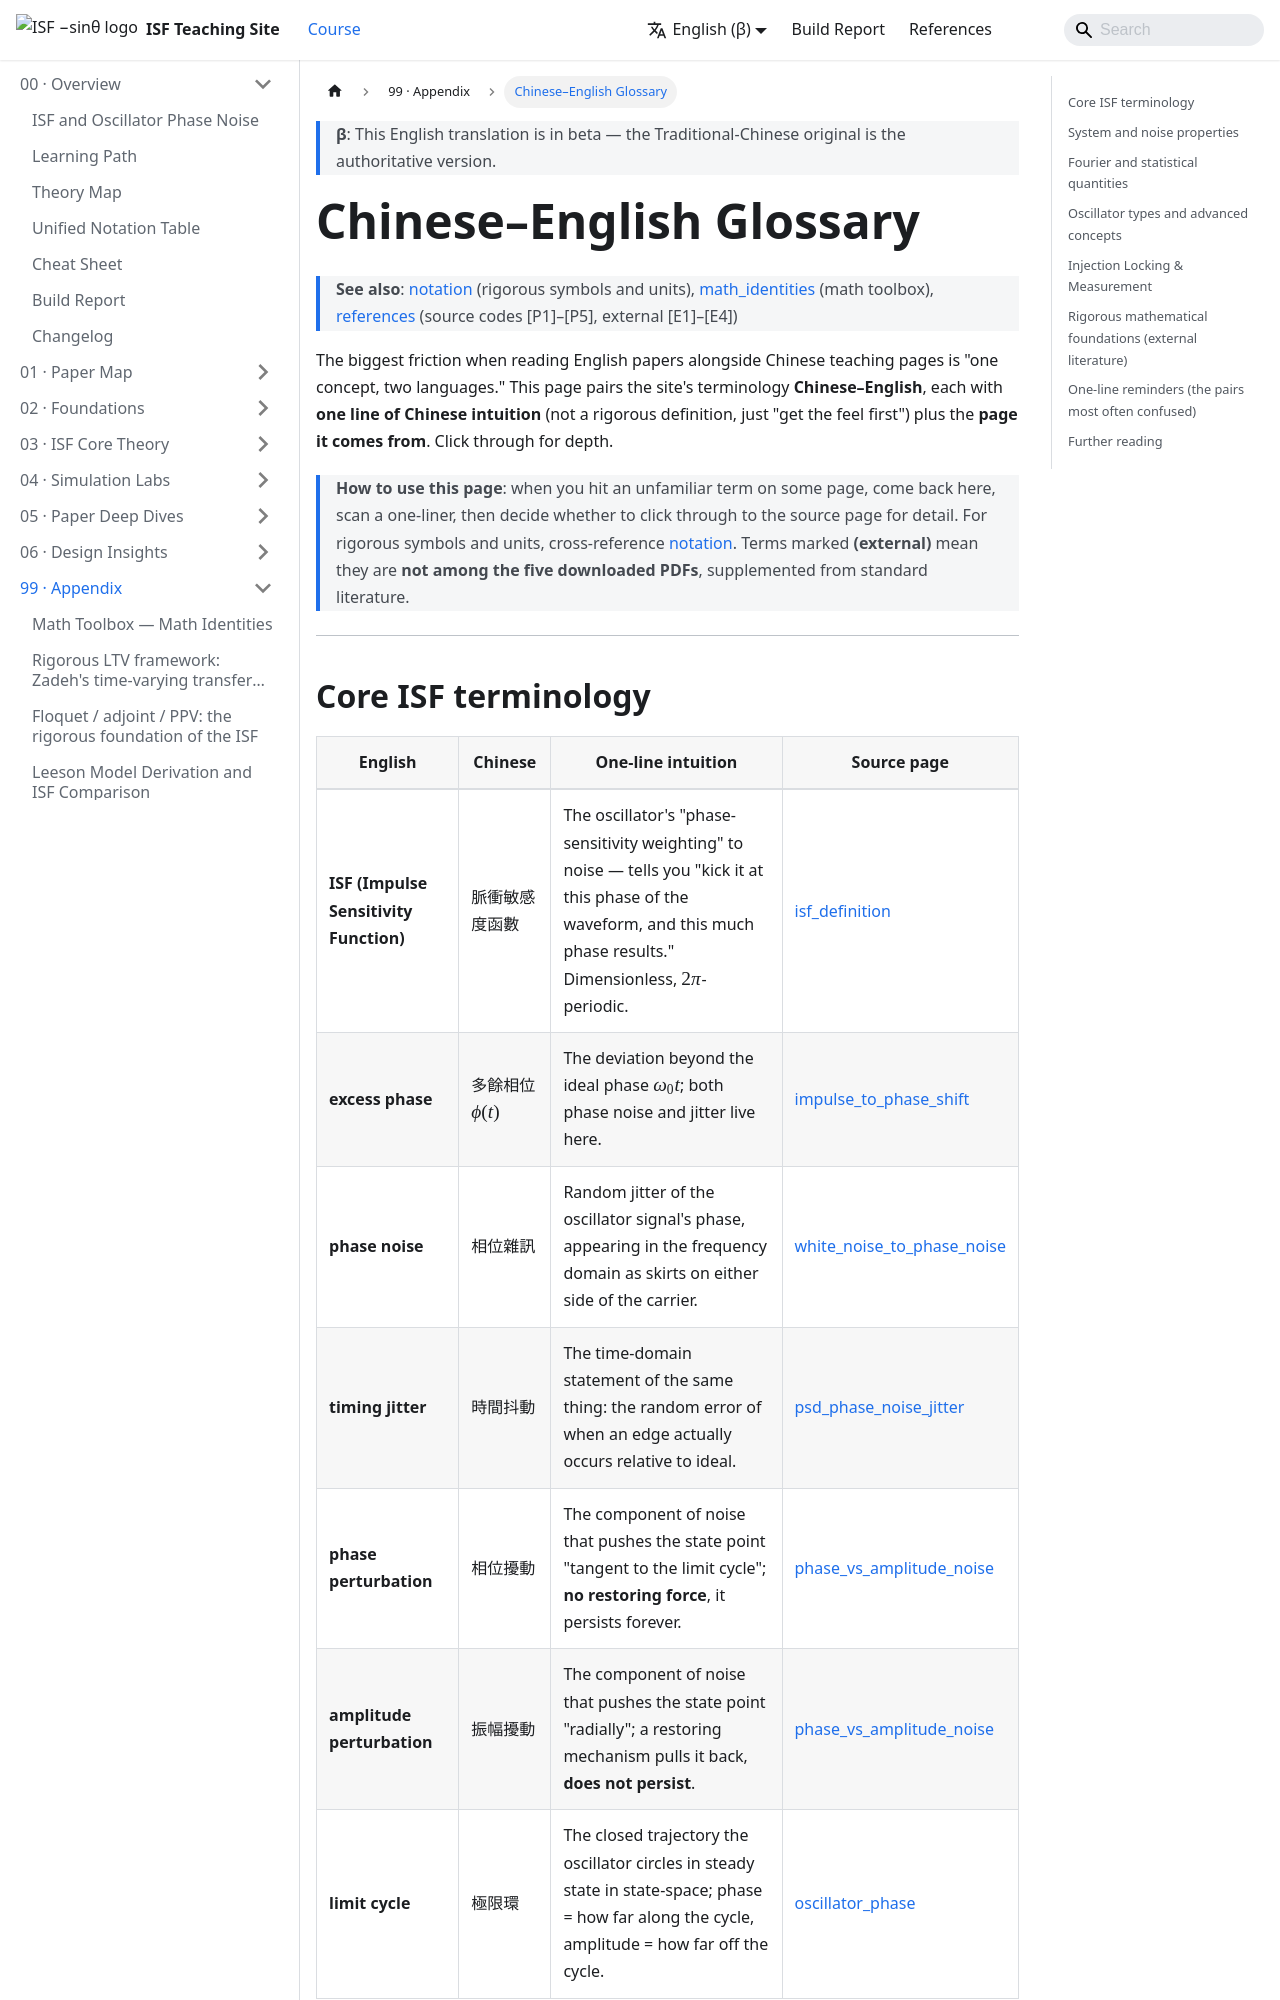

repository: gmcycle7/isf-teaching-site · page: en/99_appendix/glossary/index.html · generator: docusaurus

---
title: 中英對照詞彙表 Glossary
description: ISF 相關術語的中英對照，每個給一句中文直覺定義加站內出處頁連結。
---

# 中英對照詞彙表 Glossary

> **See also**：[notation](/00_overview/notation)（嚴格符號與單位）、[math_identities](/99_appendix/math_identities)（數學工具）、[references](/99_appendix/references)（文獻代號 [P1]–[P5]、外部 [E1]–[E4]）

讀英文論文與中文教學頁時最大的摩擦是「同一件事兩種語言」。這頁把全站術語做**中英對照**，
每個給**一句中文直覺**（不是嚴格定義，是「先抓到感覺」）加上**站內出處頁**。要深入就點連結。

> **怎麼用這頁**：當你在某頁遇到不熟的詞，回來這裡掃一句直覺，再決定要不要點進出處頁細讀。
> 嚴格符號與單位請對照 [notation](/00_overview/notation)。標 **(外部)** 者表示**不在下載的
> 5 篇 PDF 內**，以標準文獻補充。

---
